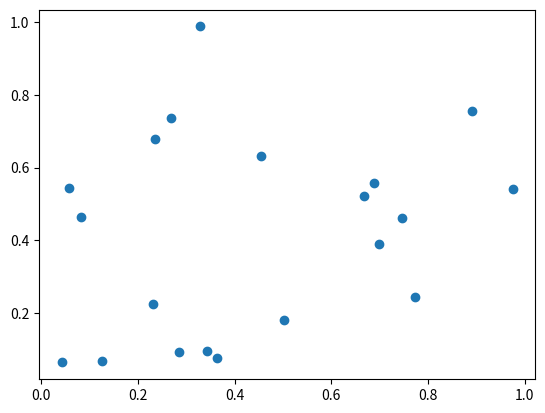
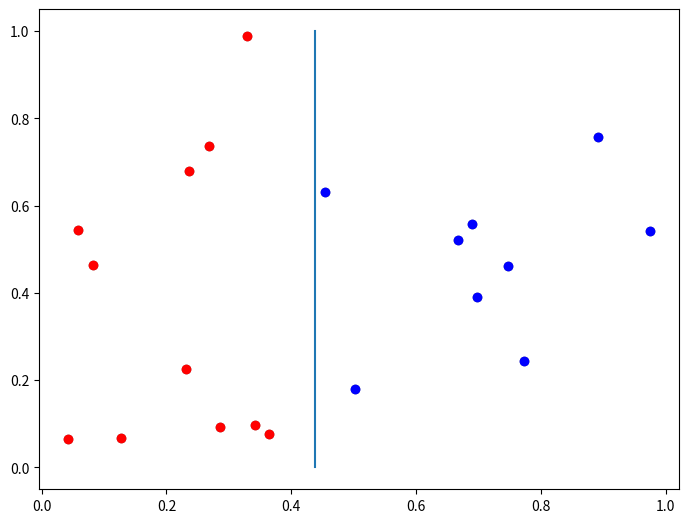
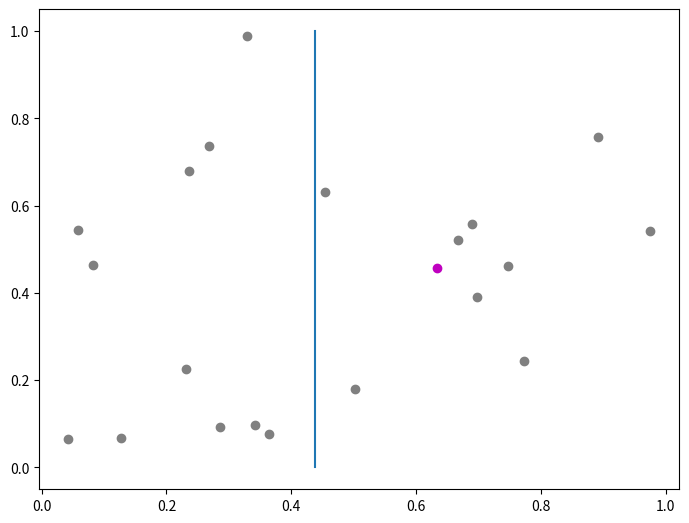

These charts were generated, in order, by the following Python code:
from __future__ import annotations
import numpy as np
import matplotlib.pyplot as plt
import matplotlib.colors as mcolors

NUM_POINTS = 20
K = 2

points_A = np.random.rand(K, NUM_POINTS)
plt.scatter(points_A[0,:], points_A[1,:])

class Node():
    """Class for Nodes in the KD Tree"""
    axis: int
    value: float
    left_child: Node | LeafNode
    right_child: Node | LeafNode

class LeafNode():
    """Leaf Node for KD Tree"""
    point: np.ndarray

base_node = Node()
work_list = [(base_node, points_A)]

def procss_node(parent_node: Node, points: np.ndarray, plot : bool = True):
    # We use the axis with the largest variance as heuristic
    # for choosing which axis to split.
    cov = np.cov(points)
    parent_node.axis = 0
    if cov[1,1] > cov[0,0]:
        parent_node.axis = 1

    # For split value, we choose the mean.
    # Something like median is would be more likely to produce a balanced tree.
    parent_node.value = np.mean(points[parent_node.axis, :])

    # For us, "left" child is less than the split value.
    # Here, we filter out the points for the left child node.
    left_list = points[:,points[parent_node.axis, :] < parent_node.value]
    # Then check if it should be a leaf node.
    if left_list.shape[1] > 1:
        parent_node.left_child = Node()
        work_list.append((parent_node.left_child, left_list))
    else:
        parent_node.left_child = LeafNode()
        parent_node.left_child.point = left_list

    # The same process is repeated on the right.
    right_list = points[:,points[parent_node.axis, :] > parent_node.value]
    if right_list.shape[1] > 1:
        parent_node.right_child = Node()
        work_list.append((parent_node.right_child, right_list))
    else:
        parent_node.right_child = LeafNode()
        parent_node.right_child.point = right_list

    # Plotting logic.
    if plot:
        fig = plt.figure()
        ax = fig.add_axes([0,0,1,1])
        ax.scatter(points_A[0,:], points_A[1, :], c='grey')
        ax.scatter(left_list[0,:], left_list[1,:], c='r')
        ax.scatter(right_list[0,:], right_list[1,:], c='b')
        if parent_node.axis == 0:
            ax.plot([parent_node.value, parent_node.value], [0, 1])
        else:
            ax.plot([0, 1], [parent_node.value, parent_node.value])


parent_node, points = work_list.pop(0)
procss_node(parent_node, points, True)
print(len(work_list))

while len(work_list) > 0:
    parent_node, points = work_list.pop(0)
    procss_node(parent_node, points, False)

query_point = np.random.rand(K, 1)
current_node = base_node
comparisons = 0

# Plotting setup.
fig = plt.figure()
ax = fig.add_axes([0,0,1,1])
ax.scatter(points_A[0,:], points_A[1, :], c='grey')
ax.scatter(query_point[0,:], query_point[1,:], c='m')
if current_node.axis == 0:
    ax.plot([current_node.value, current_node.value], [0, 1])
else:
    ax.plot([0, 1], [current_node.value, current_node.value])

# Actual logic of querying, a simple comparison
comparisons += 1
if query_point[current_node.axis] < current_node.value:
    current_node = current_node.left_child
else:
    current_node = current_node.right_child

# Check if we have reached a leaf node, and therefore, are done.
if type(current_node) is LeafNode:
    found_point = current_node.point
    ax.scatter(found_point[0,:], found_point[1,:], c='g')
    ax.set_title('Done!')

print(comparisons)
print(np.log2(NUM_POINTS))

